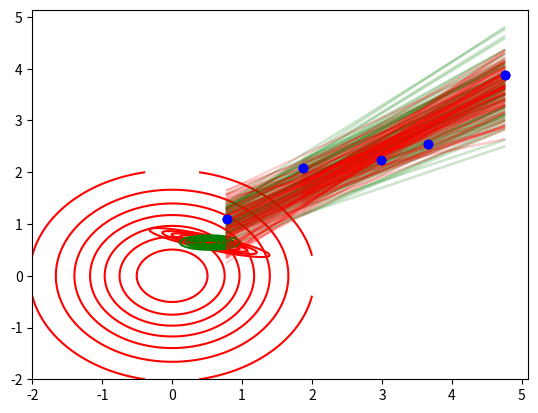

Source code (Python):
import matplotlib.pyplot as plt
%matplotlib notebook
import numpy as np
from scipy.stats import multivariate_normal

N = 5  # No. data points
w0 = 1.    # The offset in the line y = w0 + w1 * x
w1 = .5   # The incline in the same line
gamma = 4. # The *precision* in the observation noise
st_dev = 1. / np.sqrt(gamma)  # And corresponding standard deviation
np.random.seed(42)
x = 5 * np.random.rand(N)   # The x-points are sampled uniformly on [0, 5]
y = np.random.normal(loc=w0 + w1 * x, scale=st_dev) # And the response is sampled from the Normal

def data_plotter(x, y=None, true_w0=None, true_w1=None,
                 approx_w0=None, approx_w1=None):
    """
    Use to plot data. If y is not noe it contains responses, and (x,y) will be scatter-plotted
    If neither true_w0 nor true_w1 is None, we will plot the line true_w0 + x * true_w1 in red.
    If neither approx_w0 nor approx_w1 is None, we plot the line approx_w0 + x * approx_w1 in green.
    """
    if y is not None:
        plt.plot(x, y, "bo")

    # Plot true line if given
    if true_w0 is not None and true_w1 is not None:
        plt.plot(x, true_w0 + true_w1 * x, "r-", alpha=.2)

    # Plot approximation if given
    if approx_w0 is not None and approx_w1 is not None:
        plt.plot(x, approx_w0+ approx_w1* x, "g-", alpha=.2)


def density_plt(x_range, y_range,
                true_loc=None, true_cov=None,
                approx_loc=None, approx_cov=None):
    """
    Same setup as above: We can choose to plot the "true" solution (in red) and/or the approximation (in green)    
    """
    x = np.linspace(x_range[0], x_range[1], 100)
    y = np.linspace(y_range[0], y_range[1], 100)
    x_mesh, y_mesh = np.meshgrid(x, y)
    pos = np.empty(x_mesh.shape + (2,))
    pos[:, :, 0] = x_mesh
    pos[:, :, 1] = y_mesh

    if true_loc is not None and true_cov is not None:
        rv = multivariate_normal(true_loc, true_cov)
        plt.contour(x, y, rv.pdf(pos), colors='r')

    if approx_loc is not None and true_cov is not None:
        rv = multivariate_normal(approx_loc, approx_cov)
        plt.contour(x, y, rv.pdf(pos), colors='g')
        

# Plot data
data_plotter(x=x, y=y, true_w0=w0, true_w1=w1)
plt.show()

# Plot prior of (w0, w1)
density_plt(x_range=[-2, 2], y_range=[-2, 2],
            true_loc=[0, 0], true_cov=[[1, 0], [0, 1]])
plt.show()


# Starting-point
q_0_mean = 0.
q_1_mean = 0.
q_0_prec = 1.
q_1_prec = 1.

# Iterate
for iter in range(25):
    q_0_prec = 1 + N * gamma
    q_0_mean = gamma*(np.sum(y) - q_1_mean * np.sum(x)) / q_0_prec

    q_1_prec= 1 + np.sum(x * x) * gamma
    q_1_mean = gamma * (np.sum(y * x) - q_0_mean * np.sum(x)) / q_1_prec
    
    print("Iter {:2d}:  W0: {:6.3f} +/- {:6.3f}".format(iter, q_0_mean, 1./np.sqrt(q_0_prec)), 
          "\tW1: {:6.3f} +/- {:6.3f}".format(q_1_mean, 1./np.sqrt(q_1_prec))         )

extended_x = np.ones((N, 2))
extended_x[:, 1] = x
kernel = np.linalg.inv(np.eye(2) / gamma
                       + np.matmul(np.transpose(extended_x), extended_x))
bayesian_mean = np.matmul(kernel, np.matmul(np.transpose(extended_x), y))
bayesian_cov = kernel / gamma

density_plt(x_range=[bayesian_mean[0] - 2. * np.sqrt(bayesian_cov[0][0]),
                     bayesian_mean[0] + 2. * np.sqrt(bayesian_cov[0][0])],
            y_range=[bayesian_mean[1] - 2. * np.sqrt(bayesian_cov[1][1]),
                     bayesian_mean[1] + 2. * np.sqrt(bayesian_cov[1][1])],
            true_loc=bayesian_mean,
            true_cov=bayesian_cov,
            approx_loc=[q_0_mean, q_1_mean],
            approx_cov=[[1/q_0_prec, 0], [0, 1/q_1_prec]])
plt.show()

for _ in range(100):
    w0_sample = np.random.normal(loc=q_0_mean, scale=1/np.sqrt(q_0_prec))
    w1_sample = np.random.normal(loc=q_1_mean, scale=1 / np.sqrt(q_1_prec))
    data_plotter(x=x, approx_w0=w0_sample, approx_w1=w1_sample)
data_plotter(x=x, y=y)
plt.show()

for _ in range(100):
    w_sample = np.random.multivariate_normal(mean=bayesian_mean, cov=bayesian_cov)
    data_plotter(x=x, true_w0=w_sample[0], true_w1=w_sample[1])
data_plotter(x=x, y=y)
plt.show()

